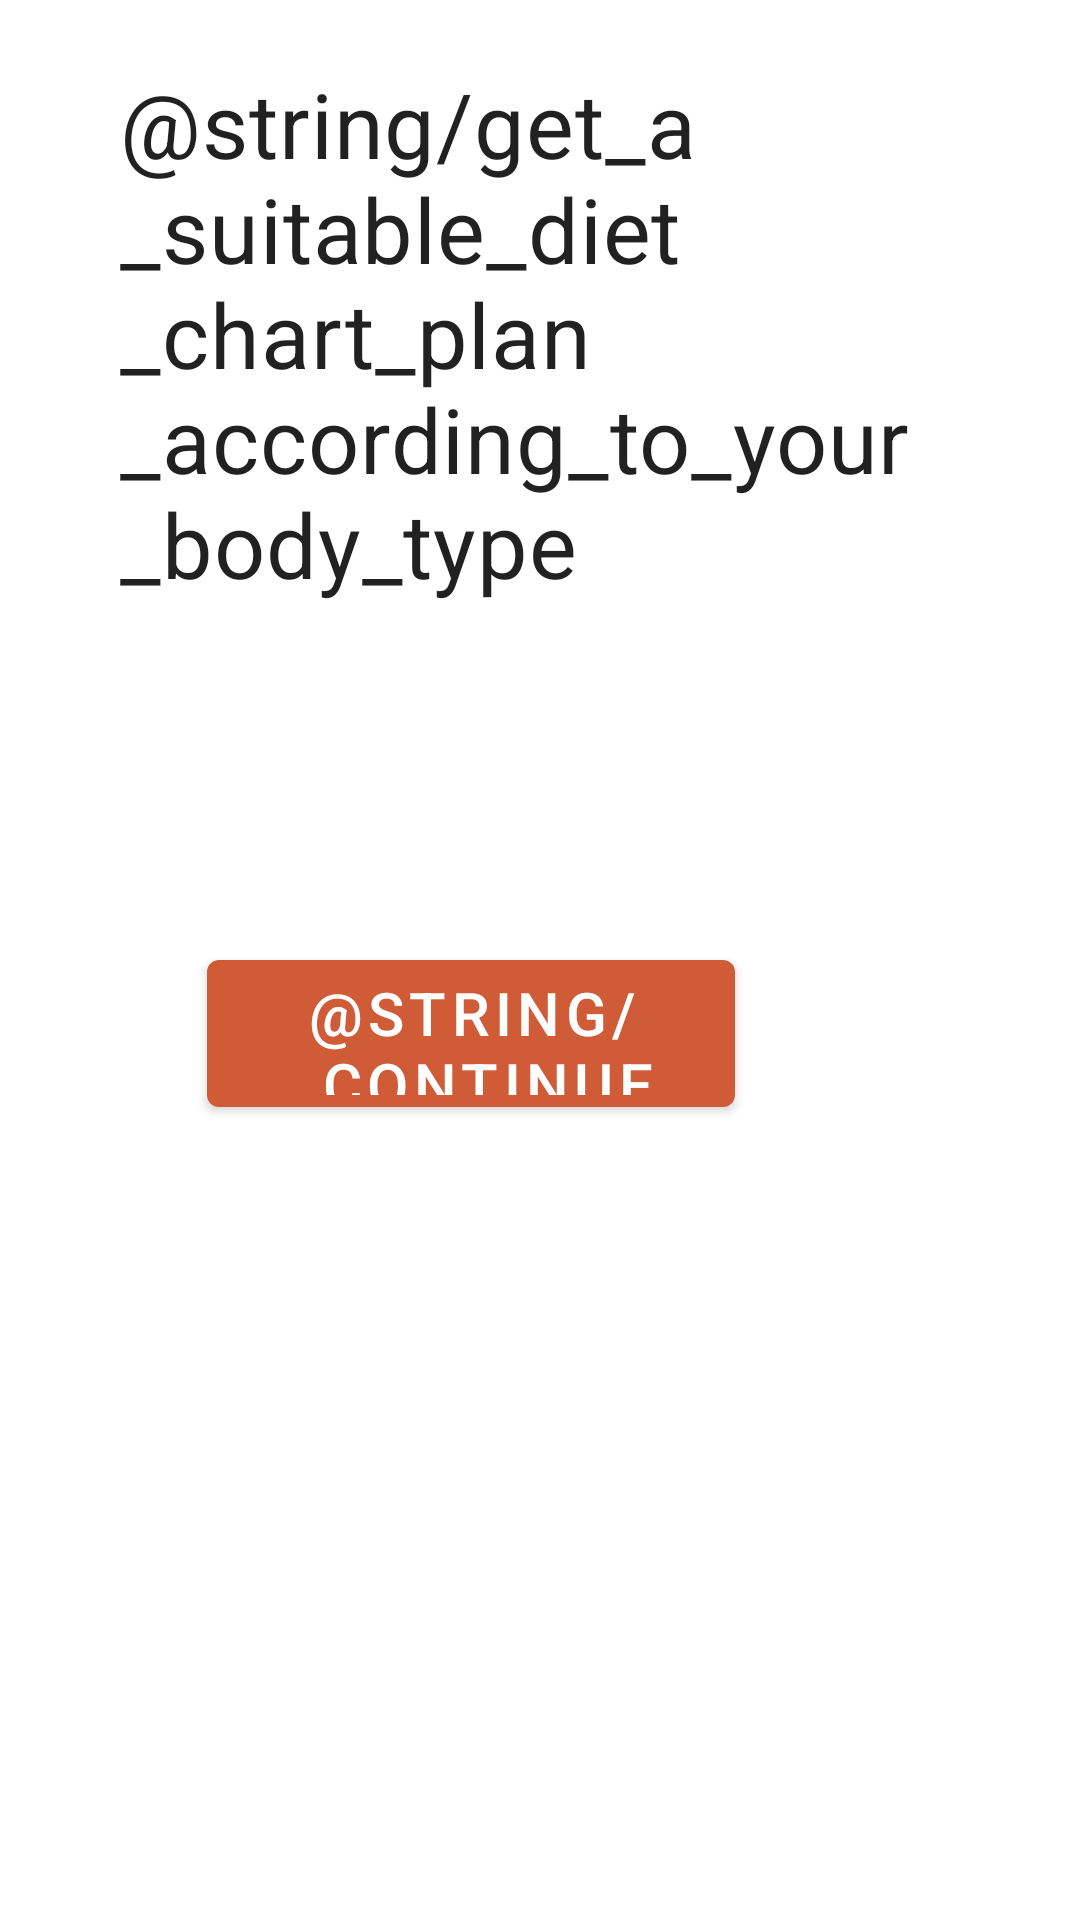

This screen was rendered from an Android layout file. Write that file and the resources it references.
<!-- AndroidManifest.xml: application theme Theme.DietChart -->
<!-- res/layout/fragment_diet_plan.xml -->
<?xml version="1.0" encoding="utf-8"?>
<FrameLayout xmlns:android="http://schemas.android.com/apk/res/android"
    xmlns:tools="http://schemas.android.com/tools"
    android:layout_width="match_parent"
    android:layout_height="match_parent"
    tools:context=".dietplans.DietPlanFragment">

  <RelativeLayout
      android:layout_width="match_parent"
      android:layout_height="match_parent"
      tools:ignore="UselessParent">

      <TextView
          style="@style/TextAppearance.MaterialComponents.Subtitle1"
          android:layout_width="wrap_content"
          android:layout_height="wrap_content"
          android:layout_alignParentStart="true"
          android:layout_alignParentTop="true"
          android:layout_alignParentEnd="true"
          android:layout_marginStart="40dp"
          android:layout_marginTop="21dp"
          android:layout_marginEnd="53dp"
          android:text="@string/get_a_suitable_diet_chart_plan_according_to_your_body_type"
          android:textSize="30sp" />

      <Button
          android:id="@+id/getDietPlanBtn"
          android:layout_width="176dp"
          android:layout_height="61dp"
          android:layout_alignParentTop="true"
          android:layout_alignParentEnd="true"
          android:layout_marginTop="314dp"
          android:layout_marginEnd="115dp"
          android:text="@string/_continue"
          android:textSize="20sp" />

  </RelativeLayout>

</FrameLayout>
<!-- resources referenced by this layout -->
<resources>
  <style name="Theme.DietChart" parent="Theme.MaterialComponents.DayNight.DarkActionBar">
          
          <item name="colorPrimary">@color/purple_500</item>
          <item name="colorPrimaryVariant">@color/purple_700</item>
          <item name="colorOnPrimary">@color/white</item>
          
          <item name="colorSecondary">@color/teal_200</item>
          <item name="colorSecondaryVariant">@color/teal_700</item>
          <item name="colorOnSecondary">@color/black</item>
          
          <item name="android:statusBarColor" tools:targetApi="l">?attr/colorPrimaryVariant</item>
          
      </style>
  <color name="purple_500">#CF5B37</color>
  <color name="purple_700">#CF5B37</color>
  <color name="white">#FFFFFFFF</color>
  <color name="teal_200">#FF03DAC5</color>
  <color name="teal_700">#FF018786</color>
  <color name="black">#FF000000</color>
</resources>
